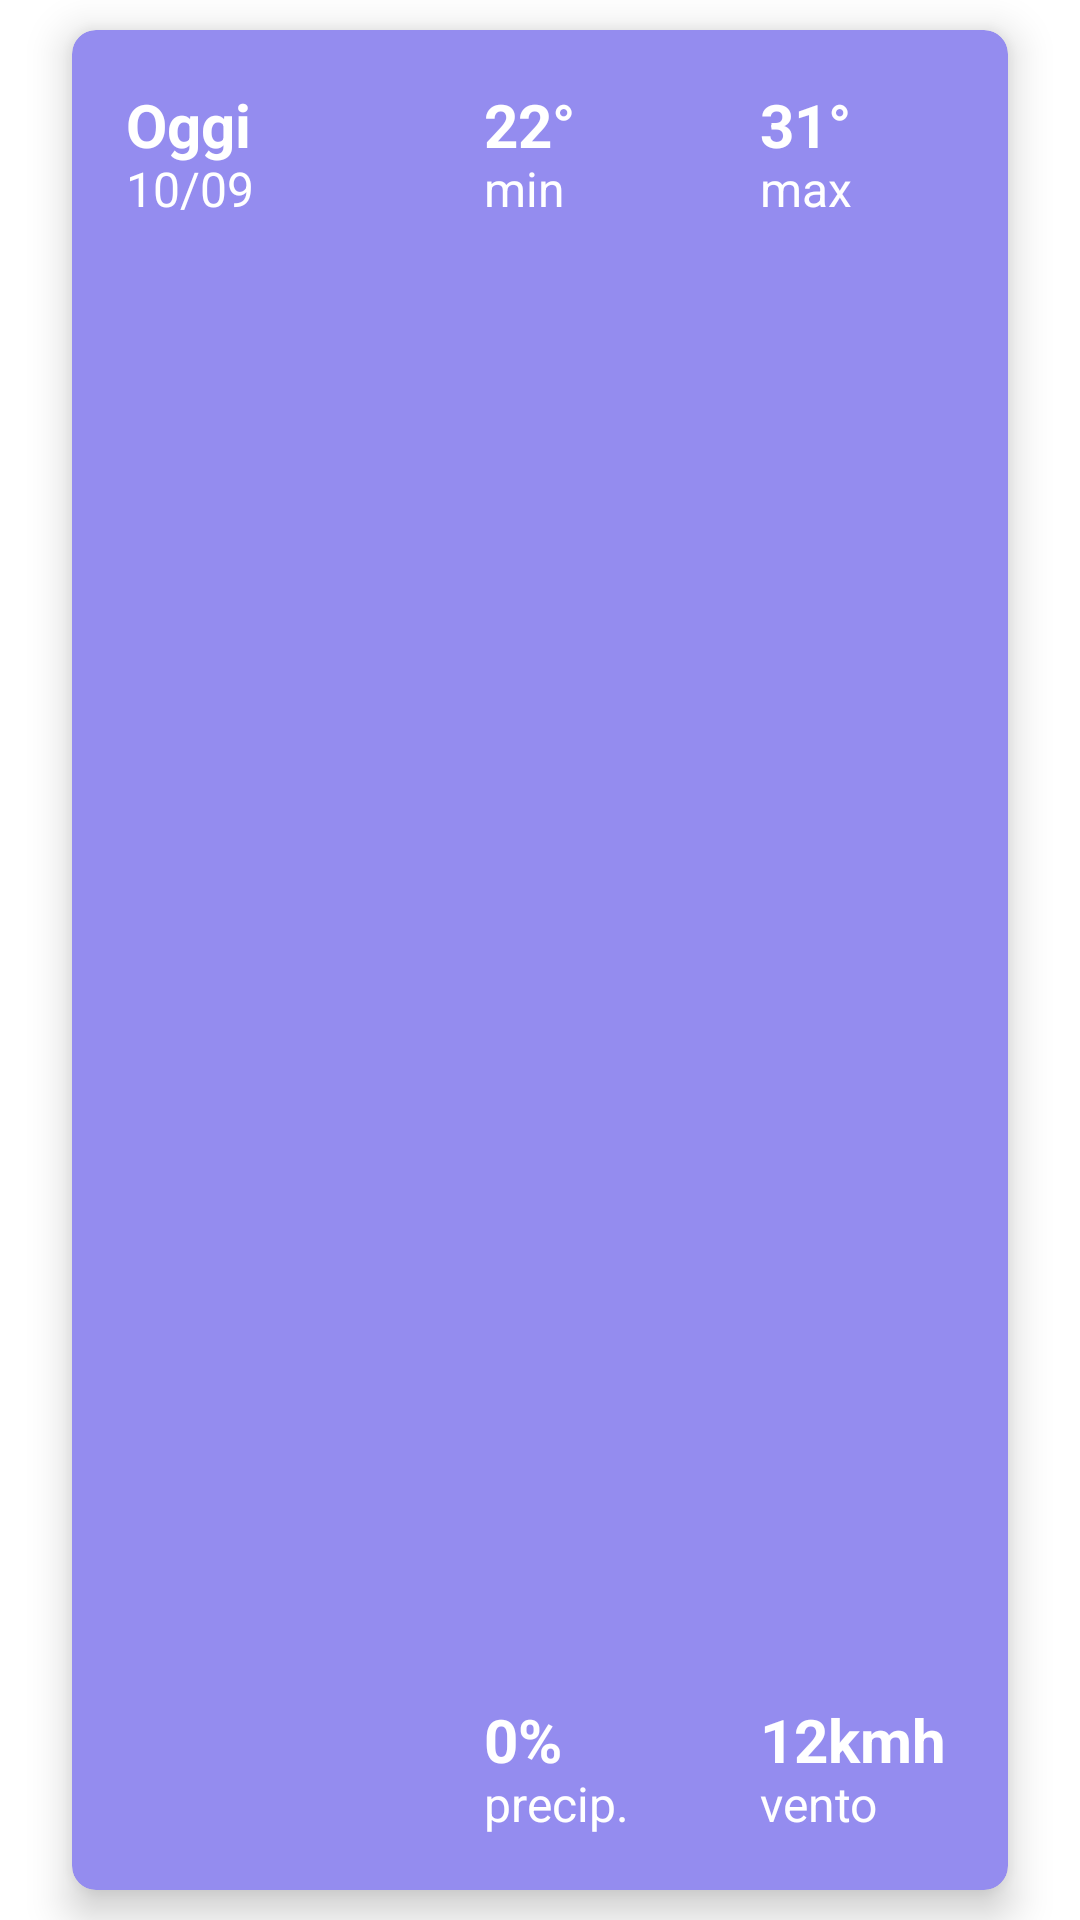

This screen was rendered from an Android layout file. Write that file and the resources it references.
<!-- AndroidManifest.xml: application theme Theme.Meteoapp -->
<!-- res/layout/home_screen_cardview.xml -->
<?xml version="1.0" encoding="utf-8"?>
<LinearLayout xmlns:android="http://schemas.android.com/apk/res/android"
    xmlns:app="http://schemas.android.com/apk/res-auto"
    android:layout_width="match_parent"
    android:layout_height="@dimen/home_card_height">

    <androidx.cardview.widget.CardView
        android:id="@+id/card_view_home_screen"
        android:layout_width="match_parent"
        android:layout_height="match_parent"
        android:layout_marginStart="@dimen/min_margin_from_start_end"
        android:layout_marginEnd="@dimen/min_margin_from_start_end"
        android:layout_marginTop="@dimen/home_margin_cards_next_days"
        android:layout_marginBottom="@dimen/home_margin_cards_next_days"
        app:cardBackgroundColor="@color/home_screen_card"
        app:cardCornerRadius="@dimen/corner_radius"
        app:cardElevation="8dp">

        <LinearLayout
            android:layout_width="match_parent"
            android:layout_height="wrap_content"
            android:orientation="horizontal"
            android:layout_margin="18dp"
            android:layout_gravity="top"
            >
            <FrameLayout
                android:id="@+id/home_top_left_frame"
                android:layout_width="0dp"
                android:layout_height="wrap_content"
                android:layout_weight="1.3">

                <TextView
                    android:id="@+id/day_card"
                    android:layout_width="wrap_content"
                    android:layout_height="wrap_content"
                    android:text="@string/today"
                    android:textColor="@color/white"
                    android:textSize="@dimen/home_parameters_text_size"
                    android:textStyle="bold"
                    />

            <TextView
                android:id="@+id/date_card"
                android:layout_width="wrap_content"
                android:layout_height="wrap_content"
                android:text="10/09"
                android:textColor="@color/white"
                android:layout_marginTop="24dp"
                android:textSize="@dimen/home_sub_parameters_text_size"/>
            </FrameLayout>

            <FrameLayout
                android:id="@+id/home_top_center_frame"
                android:layout_width="0dp"
                android:layout_height="wrap_content"
                android:layout_weight="1">

                <TextView
                    android:id="@+id/min_degrees"
                    android:layout_width="wrap_content"
                    android:layout_height="wrap_content"
                    android:text="22°"
                    android:textColor="@color/white"
                    android:textSize="@dimen/home_parameters_text_size"
                    android:textStyle="bold"/>

                <TextView
                    android:id="@+id/min"
                    android:layout_width="wrap_content"
                    android:layout_height="wrap_content"
                    android:text="min"
                    android:textColor="@color/white"
                    android:layout_marginTop="24dp"
                    android:textSize="@dimen/home_sub_parameters_text_size"/>
            </FrameLayout>

            <FrameLayout
                android:id="@+id/home_top_right_frame"
                android:layout_width="0dp"
                android:layout_height="wrap_content"
                android:layout_weight="0.7">

                <TextView
                    android:id="@+id/max_degrees"
                    android:layout_width="wrap_content"
                    android:layout_height="wrap_content"
                    android:text="31°"
                    android:textSize="@dimen/home_parameters_text_size"
                    android:textColor="@color/white"
                    android:textStyle="bold"/>

                <TextView
                    android:id="@+id/max"
                    android:layout_width="wrap_content"
                    android:layout_height="wrap_content"
                    android:text="max"
                    android:textColor="@color/white"
                    android:layout_marginTop="24dp"
                    android:textSize="@dimen/home_sub_parameters_text_size"/>
            </FrameLayout>


        </LinearLayout>

        <LinearLayout
            android:layout_width="match_parent"
            android:layout_height="wrap_content"
            android:orientation="horizontal"
            android:layout_margin="18dp"
            android:layout_gravity="bottom">


            <FrameLayout
                android:id="@+id/home_bottom_left_frame"
                android:layout_width="0dp"
                android:layout_height="wrap_content"
                android:layout_weight="1.3">

                <ImageView
                    android:id="@+id/icon_weather"
                    android:layout_width="wrap_content"
                    android:layout_height="wrap_content"
                    android:src="@drawable/sunny_icon"/>

            </FrameLayout>

            <FrameLayout
                android:id="@+id/home_bottom_center_frame"
                android:layout_width="0dp"
                android:layout_height="wrap_content"
                android:layout_weight="1">

                <TextView
                    android:id="@+id/rain_perc"
                    android:layout_width="wrap_content"
                    android:layout_height="wrap_content"
                    android:text="0%"
                    android:textSize="@dimen/home_parameters_text_size"
                    android:textColor="@color/white"
                    android:textStyle="bold"/>

                <TextView
                    android:id="@+id/precip"
                    android:layout_width="wrap_content"
                    android:layout_height="wrap_content"
                    android:text="precip."
                    android:textColor="@color/white"
                    android:layout_marginTop="24dp"
                    android:textSize="@dimen/home_sub_parameters_text_size"/>/>
            </FrameLayout>

            <FrameLayout
                android:id="@+id/home_bottom_right_frame"
                android:layout_width="0dp"
                android:layout_height="wrap_content"
                android:layout_weight="0.7">

                <TextView
                    android:id="@+id/wind_kmh"
                    android:layout_width="wrap_content"
                    android:layout_height="wrap_content"
                    android:text="12kmh"
                    android:textColor="@color/white"
                    android:textSize="@dimen/home_parameters_text_size"
                    android:textStyle="bold"/>

                <TextView
                    android:id="@+id/wind"
                    android:layout_width="wrap_content"
                    android:layout_height="wrap_content"
                    android:text="vento"
                    android:textColor="@color/white"
                    android:layout_marginTop="24dp"
                    android:textSize="@dimen/home_sub_parameters_text_size"/>/>
            </FrameLayout>



        </LinearLayout>

    </androidx.cardview.widget.CardView>


</LinearLayout>
<!-- resources referenced by this layout -->
<resources>
  <color name="home_screen_card">#948CEF</color>
  <color name="white">#FFFFFFFF</color>
  <dimen name="corner_radius">8dp</dimen>
  <dimen name="home_card_height">160dp</dimen>
  <dimen name="home_margin_cards_next_days">10dp</dimen>
  <dimen name="home_parameters_text_size">20sp</dimen>
  <dimen name="home_sub_parameters_text_size">16sp</dimen>
  <dimen name="min_margin_from_start_end">24dp</dimen>
  <string name="today">Oggi</string>
  <style name="Theme.Meteoapp" parent="Theme.MaterialComponents.DayNight">
          
          <item name="colorPrimary">@color/purple_500</item>
          <item name="colorPrimaryVariant">@color/purple_700</item>
          <item name="colorOnPrimary">@color/white</item>
          
          <item name="colorSecondary">@color/teal_200</item>
          <item name="colorSecondaryVariant">@color/teal_700</item>
          <item name="colorOnSecondary">@color/black</item>
          
          <item name="android:statusBarColor" tools:targetApi="l">?attr/colorPrimaryVariant</item>
          
      </style>
  <color name="purple_500">#FF6200EE</color>
  <color name="purple_700">#FF3700B3</color>
  <color name="teal_200">#FF03DAC5</color>
  <color name="teal_700">#FF018786</color>
  <color name="black">#FF000000</color>
</resources>
